pico-8 play session: mixed d-pad (fixed 12-tick cycle)

[t = 1 s] mixed d-pad (1.2s cycle ×~1): → ← ↑ ↓ + 🅾/❎ taps, ~1s
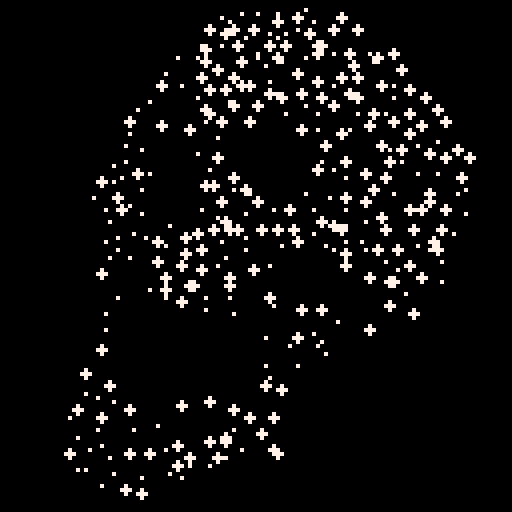
[t = 4 s] mixed d-pad (1.2s cycle ×~3): → ← ↑ ↓ + 🅾/❎ taps, ~4s
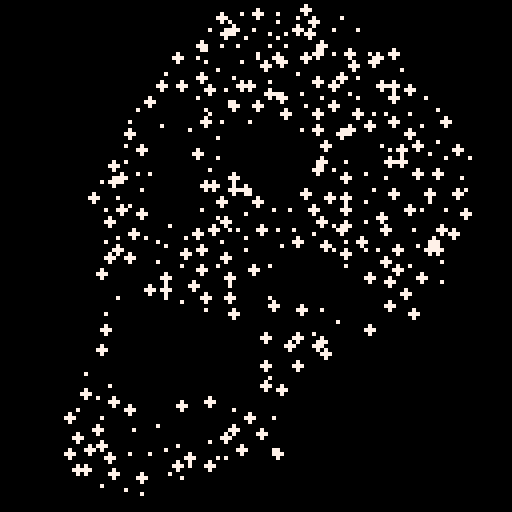
[t = 6 s] mixed d-pad (1.2s cycle ×~5): → ← ↑ ↓ + 🅾/❎ taps, ~6s
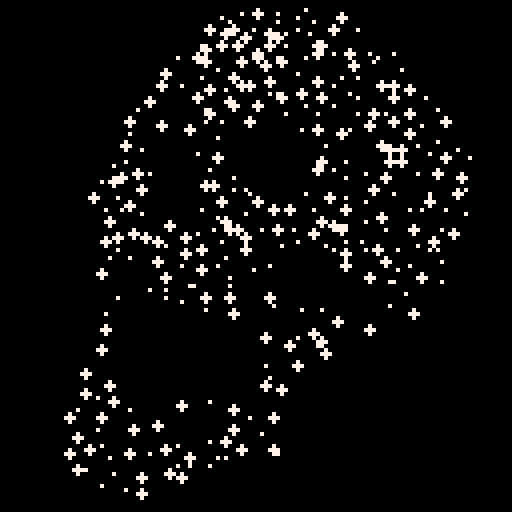
[t = 8 s] mixed d-pad (1.2s cycle ×~6): → ← ↑ ↓ + 🅾/❎ taps, ~8s
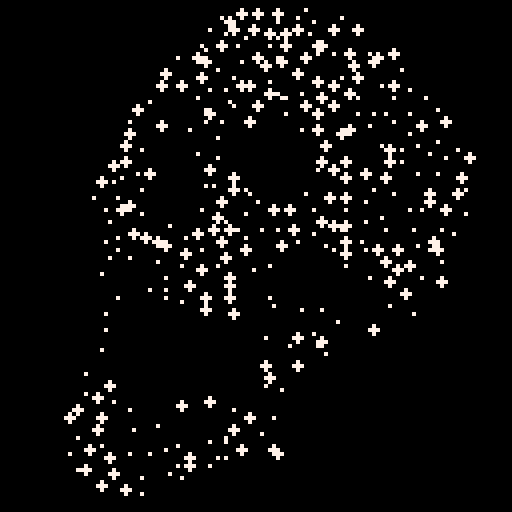

pico-8 cartridge
version 29
__lua__

-- https://twitter.com/axnjaxn/status/1448048012861661184

--[[
  put this check_time function at the start of the cart
  make sure to call check_time() somehwere in the cart.
  in most tweetcarts, the bast place to do this is direclty before "flip()"
--]]
function check_time() 
  --id is stored in the parameters field
  my_id = stat(6)

  --the breadcrumb field is the name of the start cart + "," + the number of seconds we should play
  my_info = stat(100)
  --if we don't have it, stop checking
  if my_info == nil then
    return
  end

  breadcumb_parts = split(my_info, ",", true)
  start_cart_name = breadcumb_parts[1]
  max_time = breadcumb_parts[2]

  --check if we hit the max time
  if time() > max_time or btnp(1) then
    load(start_cart_name,"",my_id)
  end
end
--end of check_time

::_::for i=0,339do
poke(i,ord("h-T~GUr_$F71TOW+Z,,[ty]}ww-[MA5,L\\?46\\(nQdF-#'p84QLyf\\5*vU&)s4'pUOrDi99hRqu;T<8LWu!2<zs Z<pTaux)@Y5hdhwwEaE!sHWgHz9Nf(_iV }/Wdlfkg3_kyiq",i+1))x=16+rnd(103)circfill(x,rnd(125),x*t()*i%2,7,i%5>0or srand(%(i\5*2)+i^.4\7*32896))end?"\^1\^c"
check_time()
goto _
